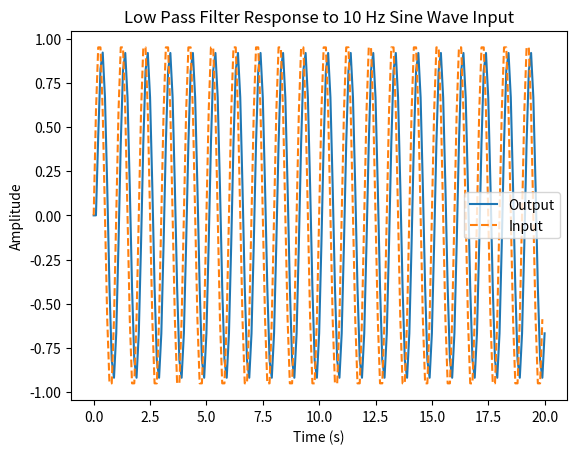

Python code for this plot:
import numpy as np
import matplotlib.pyplot as plt

class LowPassFilter:
    def __init__(self, cutoff_frequency, Ts):
        self.cutoff_frequency = cutoff_frequency
        self.Ts = Ts
        self.alpha = self.cutoff_frequency / (self.cutoff_frequency + 1/(2*np.pi*Ts))
        self.prev_output = 0.0

    def update(self, input_signal):
        output = self.alpha * input_signal + (1 - self.alpha) * self.prev_output
        self.prev_output = output
        return output

def simulate_low_pass_filter():
    # 定义低通滤波器的参数
    Ts = 0.10  # 采样时间
    cutoff_frequency = 5  # 截止频率 (Hz)

    # 创建低通滤波器实例
    lpf = LowPassFilter(cutoff_frequency, Ts)

    # 主仿真循环
    sim_time = 0.0
    time = [sim_time]
    output = [lpf.update(0.)]
    input_signal = []

    while sim_time < 20:
        u = np.sin(2 * np.pi * 1 * sim_time)  # 正弦函数输入，频率为10Hz
        y = lpf.update(u)  # 基于当前输入更新系统
        sim_time += Ts  # 增量仿真时间

        # 更新绘图数据
        time.append(sim_time)
        output.append(y)
        input_signal.append(u)

    # 绘制输入和输出随时间变化的关系
    plt.plot(time, output, label='Output')
    plt.plot(time[:-1], input_signal, label='Input', linestyle='--')
    plt.xlabel('Time (s)')
    plt.ylabel('Amplitude')
    plt.title('Low Pass Filter Response to 10 Hz Sine Wave Input')
    plt.legend()
    plt.show()

# 运行示例
simulate_low_pass_filter()